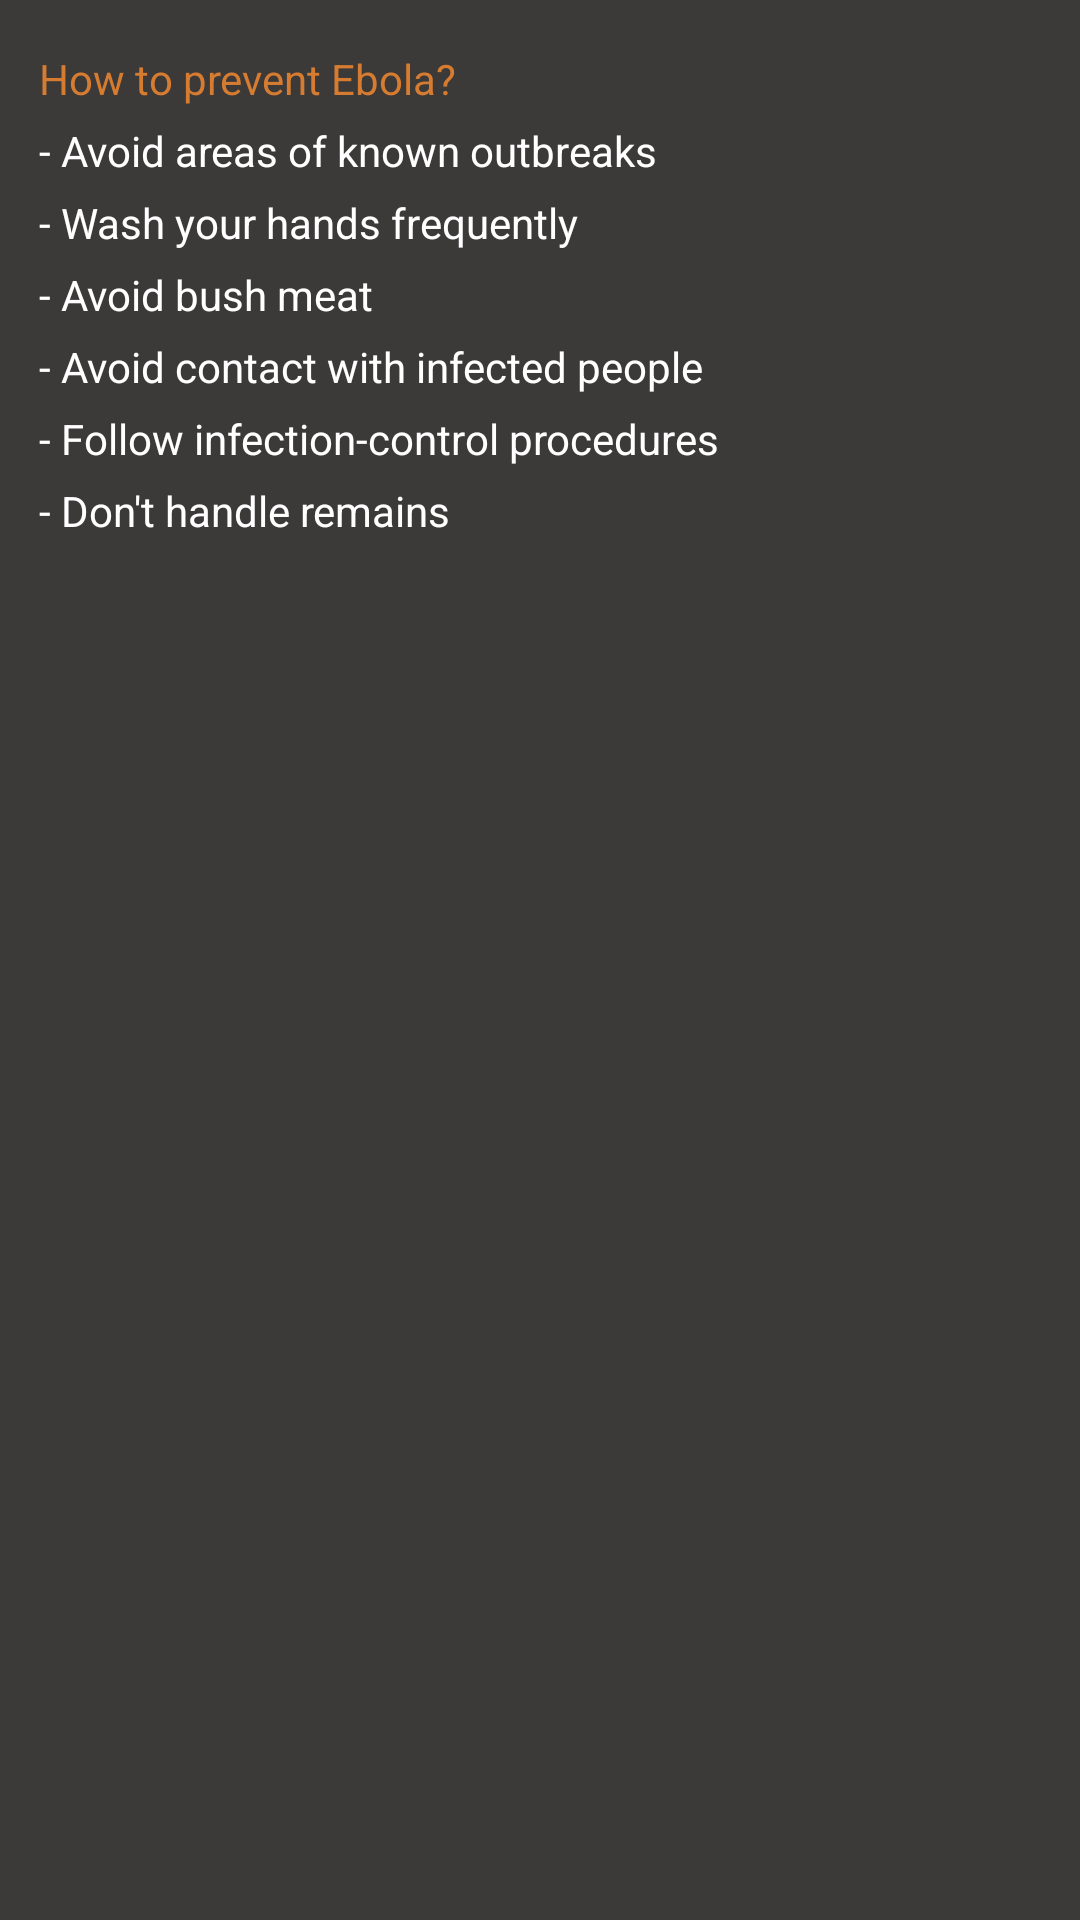

Produce the Android XML layout that renders to this screen, including the resource entries it uses.
<!-- AndroidManifest.xml: application theme Theme.VVapp -->
<!-- res/layout/activity_nextebola.xml -->
<?xml version="1.0" encoding="utf-8"?>
<androidx.constraintlayout.widget.ConstraintLayout xmlns:android="http://schemas.android.com/apk/res/android"
    xmlns:app="http://schemas.android.com/apk/res-auto"
    xmlns:tools="http://schemas.android.com/tools"
    android:layout_width="match_parent"
    android:layout_height="match_parent"
    android:background='#3c3939'
    tools:context=".nextebola">

    <TextView
        android:id="@+id/textView193"
        android:layout_width="wrap_content"
        android:layout_height="wrap_content"
        android:layout_marginTop="48dp"
        android:text="- Wash your hands frequently"
        android:textColor="#fff"
        app:layout_constraintStart_toStartOf="@+id/textView191"
        app:layout_constraintTop_toTopOf="@+id/textView191" />

    <TextView
        android:id="@+id/textView194"
        android:layout_width="wrap_content"
        android:layout_height="wrap_content"
        android:layout_marginTop="72dp"
        android:text="- Avoid bush meat"
        android:textColor="#fff"
        app:layout_constraintStart_toStartOf="@+id/textView191"
        app:layout_constraintTop_toTopOf="@+id/textView191" />

    <TextView
        android:id="@+id/textView195"
        android:layout_width="wrap_content"
        android:layout_height="wrap_content"
        android:layout_marginTop="96dp"
        android:text="- Avoid contact with infected people"
        android:textColor="#fff"
        app:layout_constraintStart_toStartOf="@+id/textView191"
        app:layout_constraintTop_toTopOf="@+id/textView191" />

    <TextView
        android:id="@+id/textView196"
        android:layout_width="wrap_content"
        android:layout_height="wrap_content"
        android:layout_marginTop="120dp"
        android:text="- Follow infection-control procedures"
        android:textColor="#fff"
        app:layout_constraintStart_toStartOf="@+id/textView191"
        app:layout_constraintTop_toTopOf="@+id/textView191" />

    <TextView
        android:id="@+id/textView197"
        android:layout_width="wrap_content"
        android:layout_height="wrap_content"
        android:layout_marginTop="144dp"
        android:text="- Don't handle remains"
        android:textColor="#fff"
        app:layout_constraintStart_toStartOf="@+id/textView191"
        app:layout_constraintTop_toTopOf="@+id/textView191" />

    <TextView
        android:id="@+id/textView191"
        android:layout_width="wrap_content"
        android:layout_height="wrap_content"
        android:text="How to prevent Ebola?"
        android:textColor="#d67c31"
        app:layout_constraintBottom_toBottomOf="parent"
        app:layout_constraintEnd_toEndOf="parent"
        app:layout_constraintHorizontal_bias="0.059"
        app:layout_constraintStart_toStartOf="parent"
        app:layout_constraintTop_toTopOf="parent"
        app:layout_constraintVertical_bias="0.027" />

    <TextView
        android:id="@+id/textView192"
        android:layout_width="wrap_content"
        android:layout_height="wrap_content"
        android:layout_marginTop="24dp"
        android:text="- Avoid areas of known outbreaks"
        android:textColor="#fff"
        app:layout_constraintStart_toStartOf="@+id/textView191"
        app:layout_constraintTop_toTopOf="@+id/textView191" />
</androidx.constraintlayout.widget.ConstraintLayout>
<!-- resources referenced by this layout -->
<resources>
  <style name="Theme.VVapp" parent="Theme.MaterialComponents.DayNight.DarkActionBar">
          
          <item name="colorPrimary">@color/purple_500</item>
          <item name="colorPrimaryVariant">@color/purple_700</item>
          <item name="colorOnPrimary">@color/white</item>
          
          <item name="colorSecondary">@color/teal_200</item>
          <item name="colorSecondaryVariant">@color/teal_700</item>
          <item name="colorOnSecondary">@color/black</item>
          
          <item name="android:statusBarColor" tools:targetApi="l">?attr/colorPrimaryVariant</item>
          
      </style>
  <color name="purple_500">#3c3939</color>
  <color name="purple_700">#d67c31</color>
  <color name="white">#FFFFFFFF</color>
  <color name="teal_200">#FF03DAC5</color>
  <color name="teal_700">#FF018786</color>
  <color name="black">#FF000000</color>
</resources>
